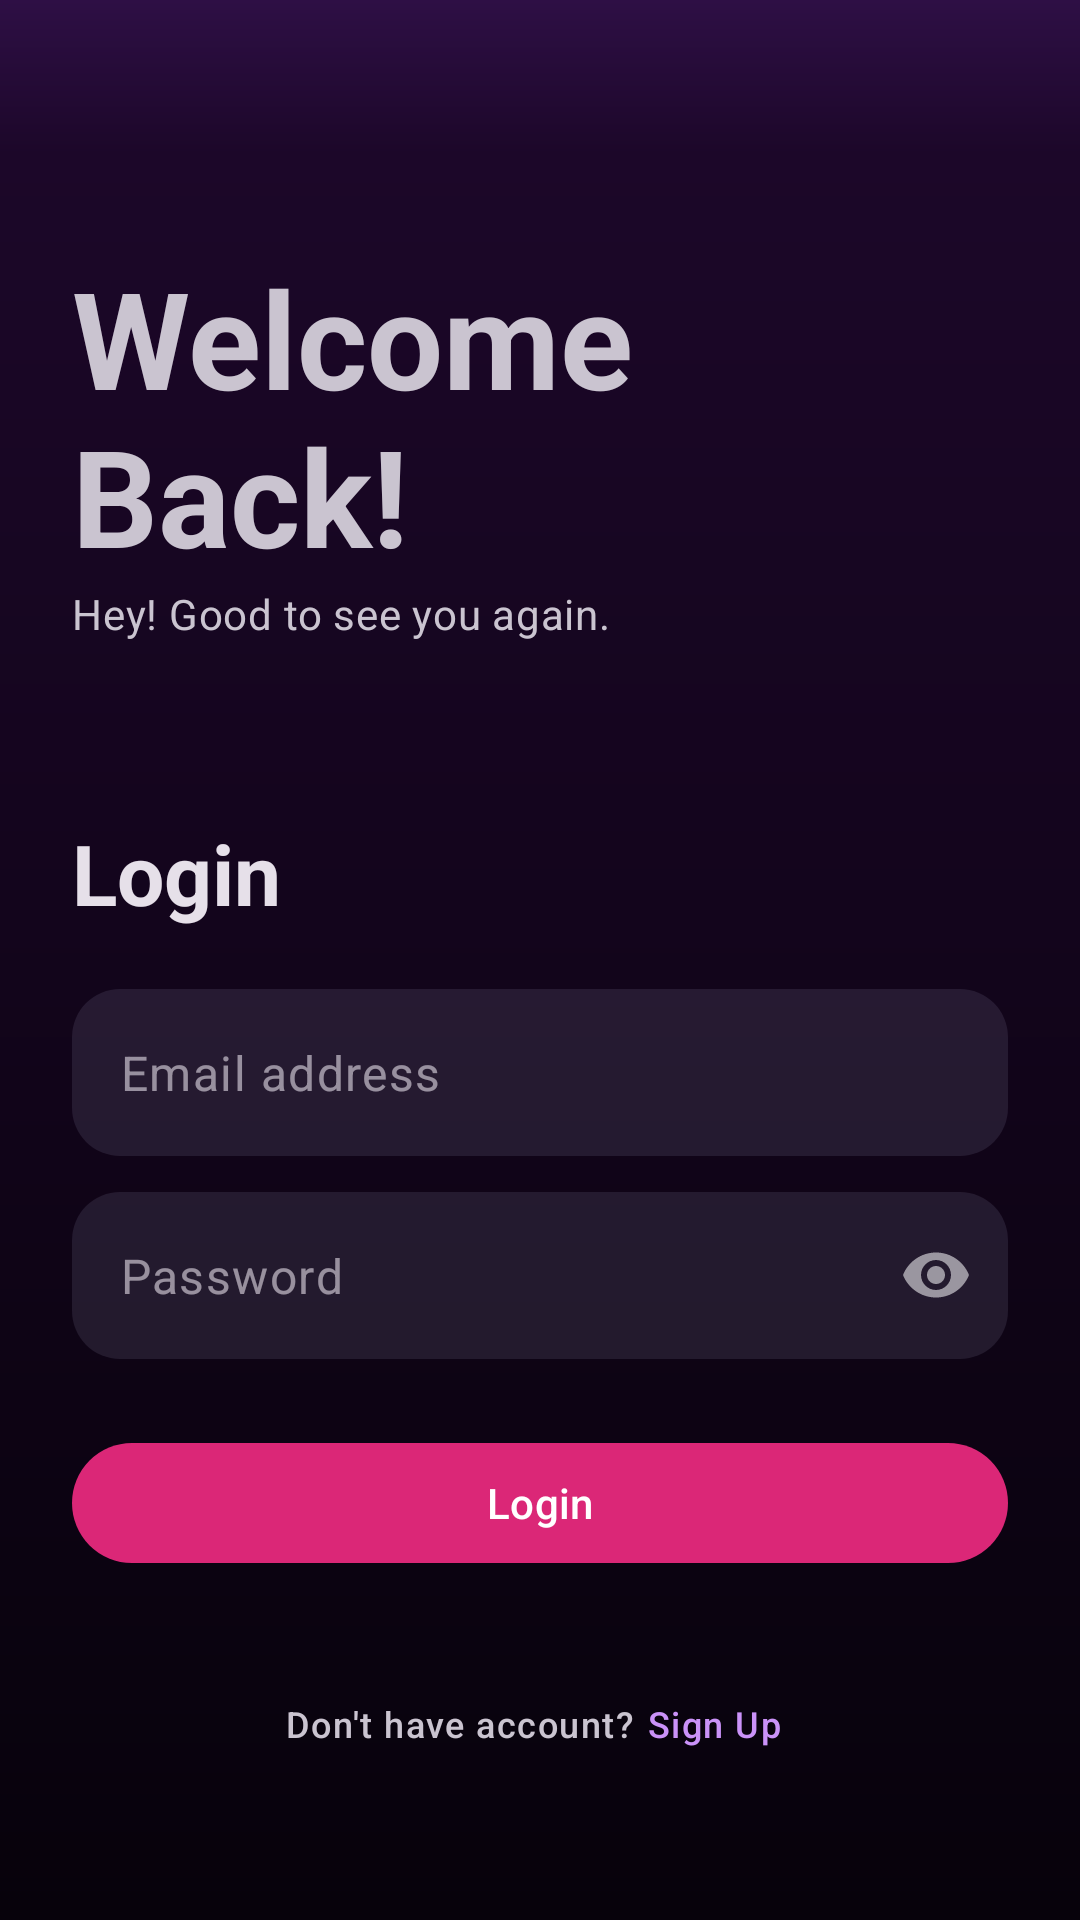

Produce the Android XML layout that renders to this screen, including the resource entries it uses.
<!-- AndroidManifest.xml: application theme Theme.StoryApp -->
<!-- res/layout/fragment_login.xml -->
<?xml version="1.0" encoding="utf-8"?>
<LinearLayout xmlns:android="http://schemas.android.com/apk/res/android"
    xmlns:app="http://schemas.android.com/apk/res-auto"
    xmlns:tools="http://schemas.android.com/tools"
    android:layout_width="match_parent"
    android:layout_height="match_parent"
    android:orientation="vertical"
    android:padding="24dp"
    tools:context=".ui.login.LoginFragment">

    <Space
        android:layout_width="wrap_content"
        android:layout_height="0dp"
        android:layout_weight="0.5" />


    <TextView
        android:layout_width="wrap_content"
        android:layout_height="wrap_content"
        android:text="@string/welcome_back"
        android:textAppearance="?textAppearanceDisplayMedium"
        android:textStyle="bold" />

    <TextView
        android:layout_width="wrap_content"
        android:layout_height="wrap_content"
        android:text="@string/hey_good_to_see_you_again"
        android:textAppearance="?textAppearanceBodyMedium"
        android:textColor="?android:textColorSecondary" />

    <Space
        android:layout_width="wrap_content"
        android:layout_height="0dp"
        android:layout_weight="0.5" />

    <TextView
        android:layout_width="wrap_content"
        android:layout_height="wrap_content"
        android:text="@string/login"
        android:textAppearance="?textAppearanceHeadlineMedium"
        android:textStyle="bold" />


    <com.google.android.material.textfield.TextInputLayout
        android:id="@+id/email_input_layout"
        android:layout_width="match_parent"
        android:layout_height="wrap_content"
        android:layout_marginTop="20dp"
        app:hintEnabled="false">

        <EditText
            android:id="@+id/email_field"
            android:layout_width="match_parent"
            android:layout_height="wrap_content"
            android:autofillHints="emailAddress"
            android:background="@drawable/edittext_background"
            android:hint="@string/email_address"
            android:inputType="textEmailAddress" />
    </com.google.android.material.textfield.TextInputLayout>

    <com.google.android.material.textfield.TextInputLayout
        android:id="@+id/password_input_layout"
        android:layout_width="match_parent"
        android:layout_height="wrap_content"
        android:layout_marginTop="12dp"
        app:hintEnabled="false"
        app:passwordToggleEnabled="true">

        <EditText
            android:id="@+id/password_field"
            android:layout_width="match_parent"
            android:layout_height="wrap_content"
            android:autofillHints="password"
            android:background="@drawable/edittext_background"
            android:hint="@string/password"
            android:inputType="textPassword" />
    </com.google.android.material.textfield.TextInputLayout>

    <FrameLayout
        android:layout_width="match_parent"
        android:layout_height="wrap_content"
        android:layout_marginTop="16dp">

        <com.google.android.material.button.MaterialButton
            android:id="@+id/login_button"
            android:layout_width="match_parent"
            android:layout_height="wrap_content"
            android:layout_gravity="center"
            android:text="@string/login"
            android:theme="@style/ThemeOverlay.Secondary.Button" />

        <ProgressBar
            android:id="@+id/progress_bar"
            android:layout_width="wrap_content"
            android:layout_height="wrap_content"
            android:layout_gravity="center_horizontal"
            android:layout_marginTop="16dp"
            android:visibility="invisible" />
    </FrameLayout>

    <LinearLayout
        android:layout_width="wrap_content"
        android:layout_height="wrap_content"
        android:layout_gravity="center"
        android:layout_weight="0.5"
        android:gravity="center_vertical">

        <TextView
            android:layout_width="wrap_content"
            android:layout_height="wrap_content"
            android:text="@string/don_t_have_account"
            android:textAppearance="?textAppearanceLabelMedium" />

        <TextView
            android:id="@+id/go_to_signup"
            android:layout_width="wrap_content"
            android:layout_height="wrap_content"
            android:padding="4dp"
            android:text="@string/signup"
            android:textAppearance="?textAppearanceLabelMedium"
            android:textColor="#CA92F8" />
    </LinearLayout>

</LinearLayout>
<!-- resources referenced by this layout -->
<resources>
  <!-- drawable edittext_background (drawable) -->
  <?xml version="1.0" encoding="utf-8"?>
  <shape xmlns:android="http://schemas.android.com/apk/res/android">
      <solid android:color="@color/edittext_background_color" />
      <corners android:radius="16dp" />
      <padding
          android:bottom="16dp"
          android:left="16dp"
          android:right="16dp"
          android:top="16dp" />
  </shape>
  <string name="don_t_have_account">Don\'t have account? </string>
  <string name="email_address">Email address</string>
  <string name="hey_good_to_see_you_again">Hey! Good to see you again.</string>
  <string name="login">Login</string>
  <string name="password">Password</string>
  <string name="signup">Sign Up</string>
  <string name="welcome_back">Welcome\nBack!</string>
  <style name="ThemeOverlay.Secondary.Button" parent="ThemeOverlay.Material3.Button">
          <item name="colorPrimary">@color/pink</item>
          <item name="colorOnPrimary">@color/white</item>
      </style>
  <style name="Theme.StoryApp" parent="Base.Theme.StoryApp" />
  <color name="edittext_background_color">#1ADAD1FB</color>
  <color name="pink">#DB2777</color>
  <color name="white">#FFFFFFFF</color>
  <style name="Base.Theme.StoryApp" parent="Theme.Material3.Dark.NoActionBar">
          <item name="android:windowBackground">@drawable/gradient_background</item>
          <item name="android:windowDrawsSystemBarBackgrounds">true</item>
          <item name="colorSecondary">@color/pink</item>
          <item name="colorOnSecondary">@color/white</item>
          <item name="colorOnPrimary">@color/white</item>
          <item name="android:statusBarColor">@android:color/transparent</item>
      </style>
  <!-- drawable gradient_background (drawable) -->
  <?xml version="1.0" encoding="utf-8"?>
  <shape xmlns:android="http://schemas.android.com/apk/res/android">
      <gradient
          android:angle="270"
          android:centerColor="#1C0729"
          android:centerY="0.08"
          android:endColor="#07020B"
          android:startColor="#2E0F45" />
  </shape>
</resources>
